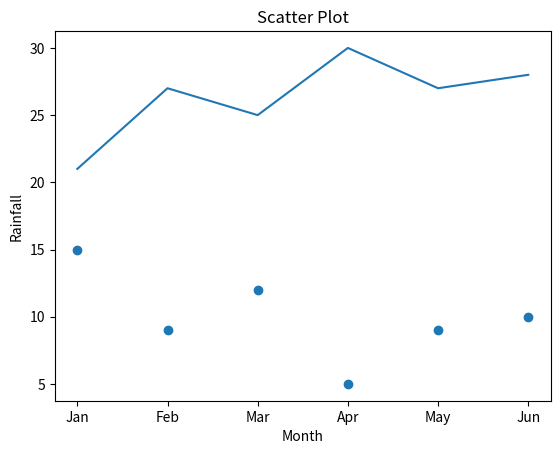

Here is the Python script that generated this plot:
import matplotlib.pyplot as plt
month = ["Jan","Feb","Mar","Apr","May","Jun"]
temp = [21,27,25,30,27,28]
rain = [15,9,12,5,9,10]
plt.plot(month,temp)
plt.xlabel("Month")
plt.ylabel("Temperature")
plt.title("Line Plot")
plt.show()
plt.scatter(month,rain)
plt.xlabel("Month")
plt.ylabel("Rainfall")
plt.title("Scatter Plot")
plt.show()
